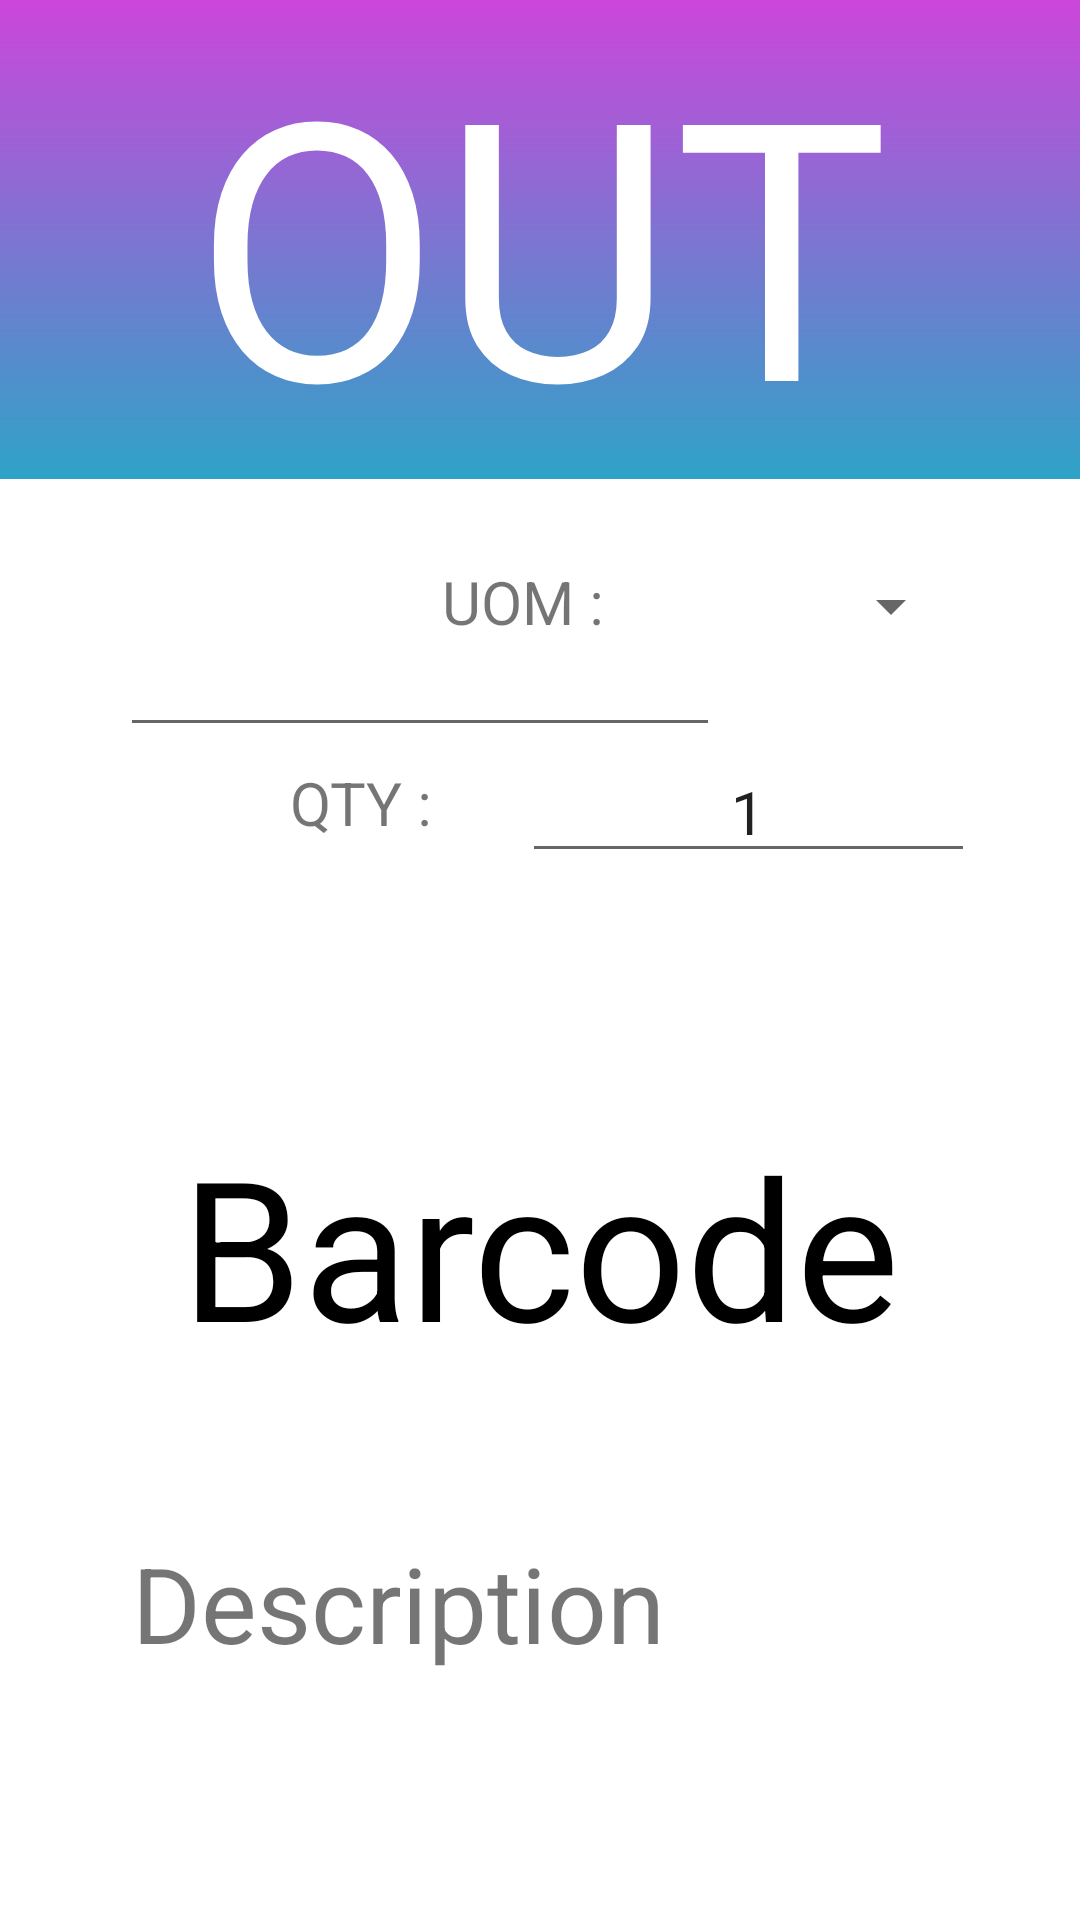

Produce the Android XML layout that renders to this screen, including the resource entries it uses.
<!-- AndroidManifest.xml: application theme Theme.BarcodeInOutv2 -->
<!-- res/layout/fragment_barcode_out.xml -->
<?xml version="1.0" encoding="utf-8"?>
<RelativeLayout xmlns:android="http://schemas.android.com/apk/res/android"
    xmlns:tools="http://schemas.android.com/tools"
    android:layout_width="match_parent"
    android:layout_height="match_parent"
    tools:context=".BarcodeInOut.BarcodeOutFragment">

    <TextView
        android:layout_width="match_parent"
        android:layout_height="wrap_content"
        android:text="OUT"
        android:textSize="120dp"
        android:textAlignment="center"
        android:textColor="@color/white"
        android:background="@drawable/gradient_color"/>


    <EditText
        android:id="@+id/etBarcode"
        android:layout_width="200dp"
        android:layout_height="wrap_content"
        android:layout_alignParentStart="true"
        android:layout_alignParentTop="true"
        android:layout_marginStart="40dp"
        android:layout_marginLeft="20dp"
        android:layout_marginTop="205dp"
        android:gravity="center"
        android:inputType="text"
        android:textSize="20dp"
        android:singleLine="true"/>

    <TextView
        android:id="@+id/tvItemCount"
        android:layout_width="226dp"
        android:layout_height="wrap_content"
        android:layout_alignParentStart="true"
        android:layout_alignParentTop="true"
        android:layout_alignParentEnd="true"
        android:layout_marginStart="40dp"
        android:layout_marginTop="264dp"
        android:layout_marginEnd="334dp"
        android:text="0"
        android:textAlignment="center"
        android:textColor="#FB0000"
        android:textSize="65dp" />

    <Spinner
        android:id="@+id/spUom"
        android:layout_width="100dp"
        android:layout_height="54dp"
        android:layout_alignParentTop="true"
        android:layout_alignParentEnd="true"
        android:layout_marginTop="175dp"
        android:layout_marginEnd="39dp"
        android:entries="@array/spUomItems" />

    <TextView
        android:layout_width="73dp"
        android:layout_height="46dp"
        android:layout_alignParentTop="true"
        android:layout_alignParentEnd="true"
        android:layout_marginTop="254dp"
        android:layout_marginEnd="203dp"
        android:layout_marginBottom="73dp"
        android:text="QTY :"
        android:textAlignment="center"
        android:textSize="20dp" />

    <EditText
        android:id="@+id/etBarcodeQty"
        android:layout_width="151dp"
        android:layout_height="wrap_content"
        android:layout_alignParentTop="true"
        android:layout_alignParentEnd="true"
        android:layout_marginTop="247dp"
        android:layout_marginEnd="35dp"
        android:gravity="center"
        android:inputType="number"
        android:text="1"
        android:textSize="20dp" />

    <TextView
        android:layout_width="73dp"
        android:layout_height="46dp"
        android:layout_alignParentTop="true"
        android:layout_alignParentEnd="true"
        android:layout_marginTop="187dp"
        android:layout_marginEnd="149dp"
        android:layout_marginBottom="73dp"
        android:text="UOM :"
        android:textAlignment="center"
        android:textSize="20dp" />

    <TextView
        android:id="@+id/tvBarcode"
        android:layout_width="wrap_content"
        android:layout_height="110dp"
        android:layout_alignParentStart="true"
        android:layout_alignParentTop="true"
        android:layout_alignParentEnd="true"
        android:layout_marginStart="10dp"
        android:layout_marginTop="372dp"
        android:layout_marginEnd="10dp"
        android:text="Barcode"
        android:textAlignment="center"
        android:textColor="@color/black"
        android:textSize="65dp" />

    <TextView
        android:id="@+id/tvDesc"
        android:layout_width="508dp"
        android:layout_height="213dp"
        android:layout_below="@+id/tvBarcode"
        android:layout_alignParentStart="true"
        android:layout_alignParentEnd="true"
        android:layout_marginStart="44dp"
        android:layout_marginTop="29dp"
        android:layout_marginEnd="49dp"
        android:text="Description"
        android:textSize="35dp" />

    <Button
        android:id="@+id/btnSave"
        android:layout_width="312dp"
        android:layout_height="73dp"
        android:layout_below="@+id/tvDesc"
        android:layout_alignParentStart="true"
        android:layout_alignParentEnd="true"
        android:layout_marginStart="147dp"
        android:layout_marginTop="73dp"
        android:layout_marginEnd="141dp"
        android:background="#24F24E"
        android:text="Save"
        android:textSize="30dp" />

</RelativeLayout>
<!-- resources referenced by this layout -->
<resources>
  <string-array name="spUomItems">
          <item />
          <item>CS</item>
          <item>PCS</item>
          <item>SW</item>
          <item>SET</item>
          <item>PCK</item>
          <item>ZIN</item>
      </string-array>
  <!-- drawable gradient_color (drawable) -->
  <?xml version="1.0" encoding="utf-8"?>
  <shape xmlns:android="http://schemas.android.com/apk/res/android">
      <gradient
          android:angle="90"
          android:startColor="#2ea3c7"
          android:endColor="#cc46db"
          android:type="linear" />
  </shape>
  <style name="Theme.BarcodeInOutv2" parent="Theme.MaterialComponents.DayNight.DarkActionBar">
          
          <item name="colorPrimary">@color/purple_500</item>
          <item name="colorPrimaryVariant">@color/purple_700</item>
          <item name="colorOnPrimary">@color/white</item>
          
          <item name="colorSecondary">@color/teal_200</item>
          <item name="colorSecondaryVariant">@color/teal_700</item>
          <item name="colorOnSecondary">@color/black</item>
          
          <item name="android:statusBarColor" tools:targetApi="l">?attr/colorPrimaryVariant</item>
          
      </style>
  <!-- not gathered from this repository: default colours our renderer supplied (Android Studio template values) -->
  <color name="purple_500">#FF6200EE</color>
  <color name="purple_700">#FF3700B3</color>
  <color name="teal_200">#FF03DAC5</color>
  <color name="teal_700">#FF018786</color>
  <color name="black">#FF000000</color>
  <color name="white">#FFFFFFFF</color>
</resources>
